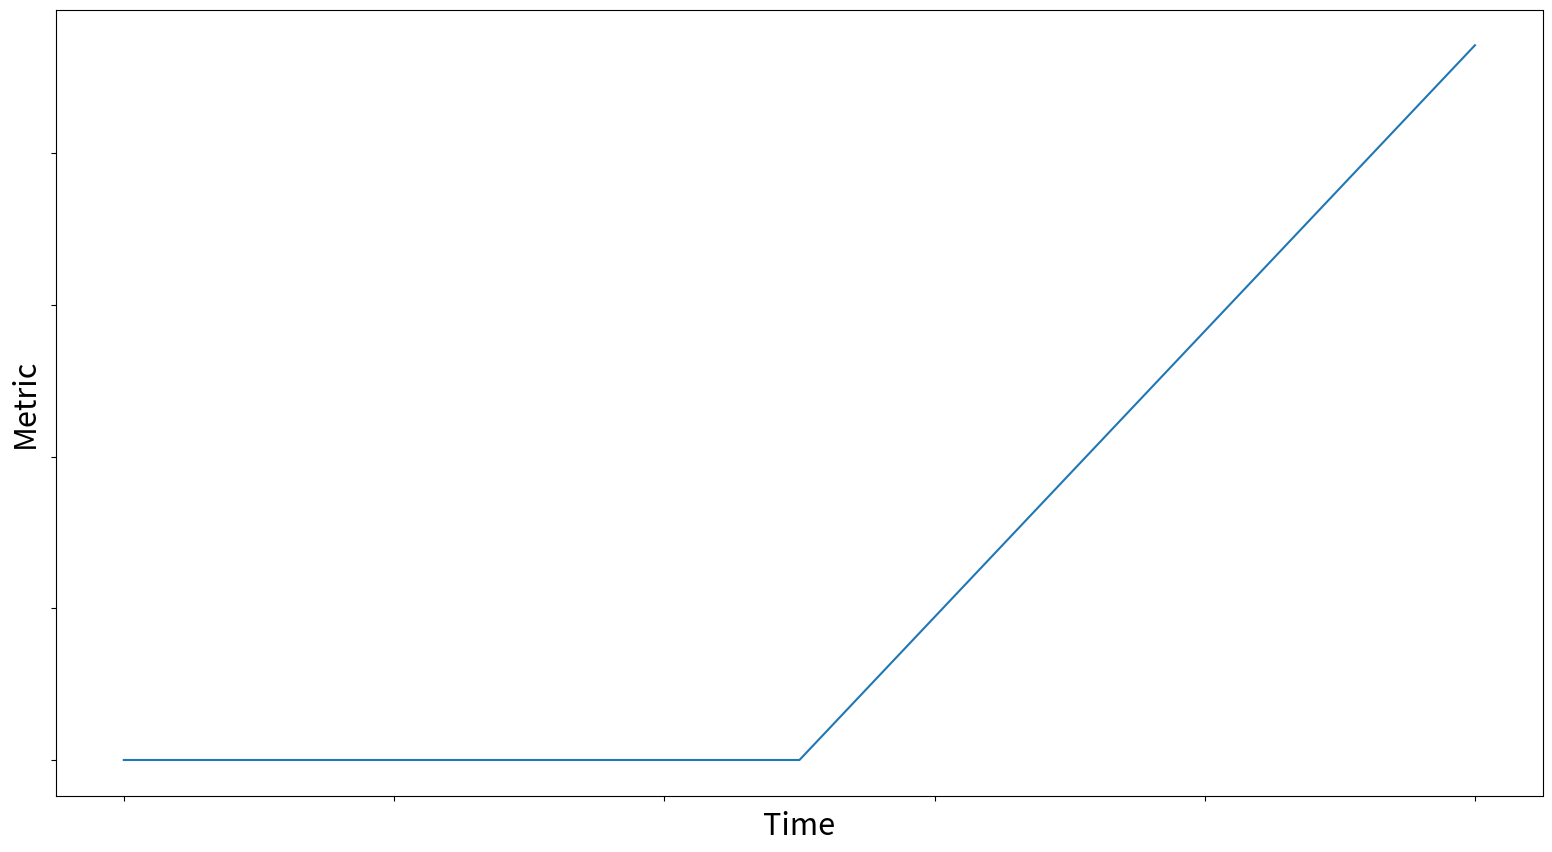

Reproduce this figure in Python.
import numpy as np
import matplotlib.pyplot as plt

def normalize(d):
	return (d - np.min(d)) / (np.max(d) - np.min(d))

def mean_abs_change(x):
	return np.mean(np.abs(np.diff(x)))


def sigmoid(x, x_0, k, m):
	return m / (1 + np.exp(-k*(x - x_0)))
x = np.linspace(0, np.pi * 3, 10000)

y = np.sin(x)
y += np.sin(2*x*np.pi)
y += np.sin(3*x*np.pi)
y += np.sin(4*x*np.pi)
y += np.sin(5*x*np.pi)

error = np.sin(12*x*np.pi)

# alpha = 1/5

# error_amp = normalize(1/(np.sqrt(np.pi)*alpha) * np.exp(-((x - (np.pi * 3/2))**2)/(alpha**2)))
# y += error * error_amp

y = np.concatenate([np.ones(5000), x[:5000] + 1])

# x_0 = x[5000]

# y += error * sigmoid(x, x_0=x_0, k=1, m=1)
# y += sigmoid(x, x_0=x_0, k=1/2, m=10)

# print(mean_abs_change(y))

plt.rcParams.update({'font.size': 22})
fig = plt.figure(figsize=(16, 9), dpi=80 )

plt.plot(y)
plt.xlabel("Time")
plt.ylabel("Metric")

frame = plt.gca()
frame.axes.xaxis.set_ticklabels([])
frame.axes.yaxis.set_ticklabels([])
plt.tight_layout()
plt.show()